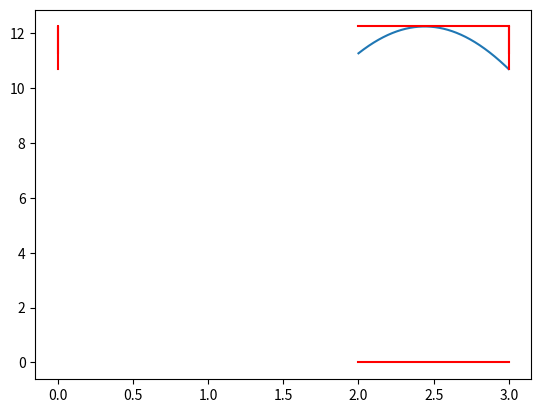

Source code (Python):
# 根据蒙特卡洛法法思想计算定积分
import numpy as np
import math
import matplotlib.pyplot as plt
num = 1000

x = np.arange(2, 3, 1/num * 1)
y = x*x + 4*x*np.sin(x)
plt.plot(x, y)
plt.plot(x, [max(y)]*num, 'r')
plt.plot([max(x)]*num, y, 'r')
plt.plot(x, [0]*num, 'r')
plt.plot([0]*num, y, 'r')


x_list = np.random.random((1, num)) * max(x)
y_list = np.random.random((1, num)) * max(y)


yy_list = 4*x_list*np.sin(x_list)
list = (yy_list-y_list)
n = 0
# print(len(x))
for i in range(len(x)):
    if list[0, i] > 0:
        n += 1
ratio = n/len(x)
area = max(x) * max(y)
value = ratio * area
print(value)

plt.show()